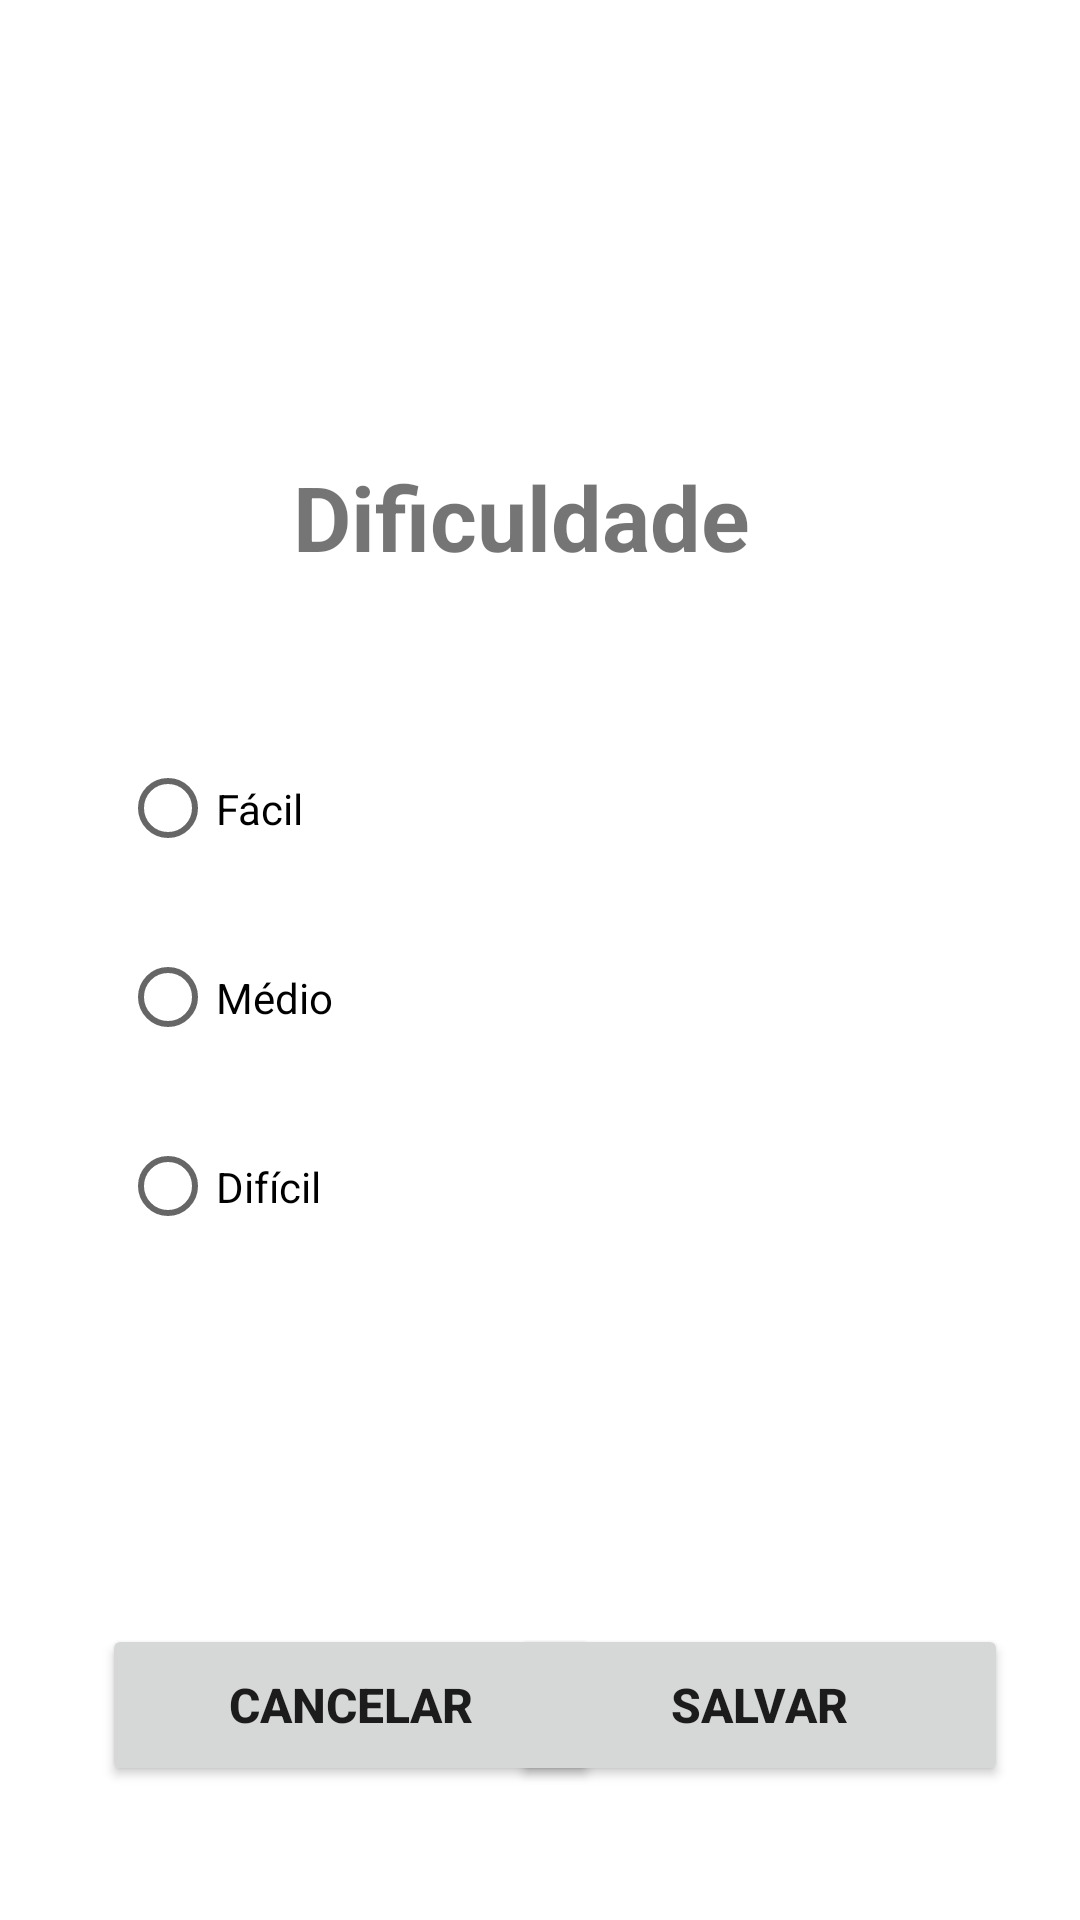

Layout XML and referenced resources for this Android screen:
<!-- AndroidManifest.xml: application theme Theme.QTetris -->
<!-- res/layout/activity_configurar.xml -->
<?xml version="1.0" encoding="utf-8"?>
<layout xmlns:android="http://schemas.android.com/apk/res/android"
    xmlns:app="http://schemas.android.com/apk/res-auto"
    xmlns:tools="http://schemas.android.com/tools">


    <androidx.constraintlayout.widget.ConstraintLayout
        android:layout_width="match_parent"
        android:layout_height="match_parent"
        tools:context=".Configurar">


        <TextView
            android:id="@+id/textView_titulo"
            android:layout_width="wrap_content"
            android:layout_height="wrap_content"
            android:layout_marginStart="24dp"
            android:layout_marginTop="152dp"
            android:text="@string/dificuldade"
            android:textSize="30sp"
            android:textStyle="bold"
            app:layout_constraintEnd_toEndOf="parent"
            app:layout_constraintHorizontal_bias="0.401"
            app:layout_constraintStart_toStartOf="parent"
            app:layout_constraintTop_toTopOf="parent" />

        <RadioGroup
            android:id="@+id/radioGroup_dificuldade"
            android:layout_width="414dp"
            android:layout_height="278dp"
            android:layout_marginStart="16dp"
            android:layout_marginTop="248dp"
            app:layout_constraintStart_toStartOf="parent"
            app:layout_constraintTop_toTopOf="parent">


            <RadioButton
                android:id="@+id/radioButton_facil"
                android:layout_width="364dp"
                android:layout_height="43dp"
                android:layout_marginStart="24dp"
                android:layout_marginBottom="20dp"
                android:text="@string/facil" />

            <RadioButton
                android:id="@+id/radioButton_medio"
                android:layout_width="364dp"
                android:layout_height="43dp"
                android:layout_marginStart="24dp"
                android:layout_marginBottom="20dp"
                android:text="@string/medio" />

            <RadioButton
                android:id="@+id/radioButton_dificil"
                android:layout_width="364dp"
                android:layout_height="43dp"
                android:layout_marginStart="24dp"
                android:layout_marginBottom="24dp"
                android:text="@string/dificil" />

        </RadioGroup>

        <Button
            android:id="@+id/button_cancelar"
            android:layout_width="166dp"
            android:layout_height="54dp"
            android:layout_marginStart="24dp"
            android:text="@string/cancelar"
            android:textSize="16sp"
            android:textStyle="bold"

            app:iconTint="@color/white"
            app:layout_constraintBottom_toBottomOf="parent"
            app:layout_constraintEnd_toEndOf="parent"
            app:layout_constraintHorizontal_bias="0.058"
            app:layout_constraintStart_toStartOf="parent"
            app:layout_constraintTop_toTopOf="@+id/button_salvar"
            app:layout_constraintVertical_bias="0.0" />

        <Button
            android:id="@+id/button_salvar"
            android:layout_width="166dp"
            android:layout_height="54dp"
            android:layout_marginEnd="24dp"
            android:text="@string/salvar"
            android:textSize="16sp"
            android:textStyle="bold"

            app:iconTint="@color/white"
            app:layout_constraintBottom_toBottomOf="parent"
            app:layout_constraintEnd_toEndOf="parent"
            app:layout_constraintHorizontal_bias="1.0"
            app:layout_constraintStart_toEndOf="@+id/button_cancelar"
            app:layout_constraintTop_toTopOf="parent"
            app:layout_constraintVertical_bias="0.924" />

    </androidx.constraintlayout.widget.ConstraintLayout>
</layout>
<!-- resources referenced by this layout -->
<resources>
  <string name="cancelar">Cancelar</string>
  <string name="dificil">Difícil</string>
  <string name="dificuldade">Dificuldade</string>
  <string name="facil">Fácil</string>
  <string name="medio">Médio</string>
  <string name="salvar">Salvar</string>
  <style name="Theme.QTetris" parent="Theme.MaterialComponents.DayNight.DarkActionBar">
          
          <item name="colorPrimary">@color/purple_500</item>
          <item name="colorPrimaryVariant">@color/purple_700</item>
          <item name="colorOnPrimary">@color/white</item>
          
          <item name="colorSecondary">@color/teal_200</item>
          <item name="colorSecondaryVariant">@color/teal_700</item>
          <item name="colorOnSecondary">@color/black</item>
          
          <item name="android:statusBarColor" tools:targetApi="l">?attr/colorPrimaryVariant</item>
          
      </style>
  <!-- not gathered from this repository: default colours our renderer supplied (Android Studio template values) -->
  <color name="purple_500">#FF6200EE</color>
  <color name="purple_700">#FF3700B3</color>
  <color name="teal_200">#FF03DAC5</color>
  <color name="teal_700">#FF018786</color>
  <color name="black">#FF000000</color>
  <color name="white">#FFFFFFFF</color>
</resources>
